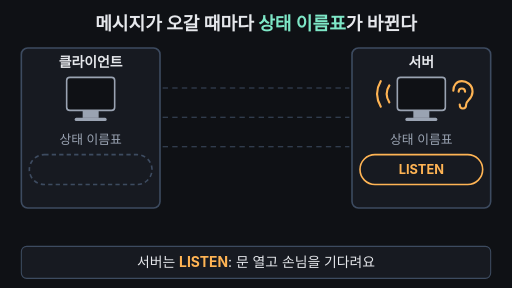
t = 0.00 s
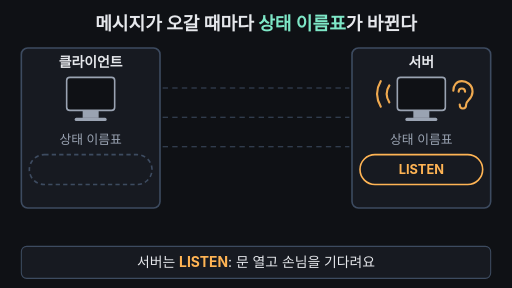
t = 1.67 s
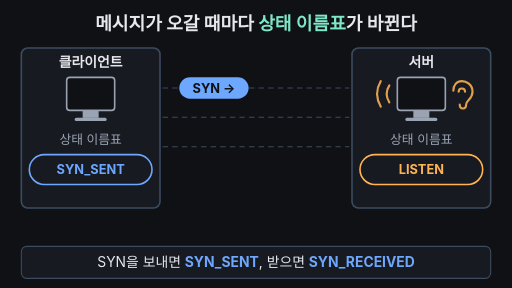
t = 3.33 s
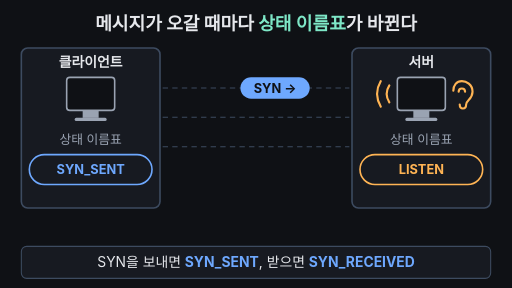
t = 5.00 s
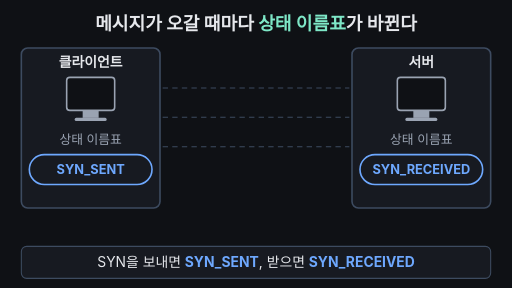
t = 6.67 s
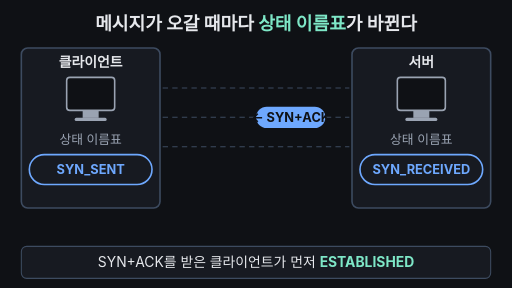
t = 8.33 s

The animated SVG that drew these frames (rendered in a browser with its animation timeline set to each time). Animation: 22 SMIL elements (animate=19,animateTransform=3); frames cover the first 8.33 s, repeats indefinitely.

<svg xmlns="http://www.w3.org/2000/svg" viewBox="0 0 960 540" width="960" height="540" font-family="-apple-system,'Apple SD Gothic Neo','Segoe UI',sans-serif">
  <rect width="960" height="540" fill="#0f1115"/>
  <text x="480" y="56" text-anchor="middle" font-size="34" font-weight="700" fill="#e6e8ec">메시지가 오갈 때마다 <tspan fill="#7ee7c7">상태 이름표</tspan>가 바뀐다</text>

  <!-- panels -->
  <rect x="40" y="90" width="260" height="300" rx="12" fill="#171a21" stroke="#3d4b60" stroke-width="3"/>
  <text x="170" y="126" text-anchor="middle" font-size="26" font-weight="700" fill="#e6e8ec">클라이언트</text>
  <rect x="660" y="90" width="260" height="300" rx="12" fill="#171a21" stroke="#3d4b60" stroke-width="3"/>
  <text x="790" y="126" text-anchor="middle" font-size="26" font-weight="700" fill="#e6e8ec">서버</text>

  <!-- computers -->
  <rect x="125" y="145" width="90" height="62" rx="6" fill="#0f1115" stroke="#9aa3b2" stroke-width="3"/>
  <rect x="155" y="207" width="30" height="14" fill="#9aa3b2"/>
  <rect x="140" y="221" width="60" height="6" rx="3" fill="#9aa3b2"/>
  <rect x="745" y="145" width="90" height="62" rx="6" fill="#0f1115" stroke="#9aa3b2" stroke-width="3"/>
  <rect x="775" y="207" width="30" height="14" fill="#9aa3b2"/>
  <rect x="760" y="221" width="60" height="6" rx="3" fill="#9aa3b2"/>

  <!-- ear (server listening) -->
  <g fill="none" stroke="#ffb454" stroke-width="4" stroke-linecap="round">
    <animate attributeName="opacity" dur="16s" repeatCount="indefinite" keyTimes="0;0.05;0.1;0.15;0.2;0.25;0.3;0.36;0.38;0.97;1" values="1;0.25;1;0.25;1;0.25;1;1;0;0;1"/>
    <path d="M862,196 C862,206 874,206 874,196 C874,188 886,186 886,172 C886,158 874,152 866,152 C856,152 850,160 850,170"/>
    <path d="M860,172 C860,164 872,164 872,172"/>
    <path d="M730,160 Q720,176 730,192"/>
    <path d="M714,152 Q700,176 714,200"/>
  </g>

  <text x="170" y="270" text-anchor="middle" font-size="24" fill="#9aa3b2">상태 이름표</text>
  <text x="790" y="270" text-anchor="middle" font-size="24" fill="#9aa3b2">상태 이름표</text>

  <!-- client tag -->
  <rect x="55" y="290" width="230" height="56" rx="28" fill="#171a21" stroke="#3d4b60" stroke-width="3" stroke-dasharray="8 6">
    <animate attributeName="stroke" dur="16s" repeatCount="indefinite" calcMode="discrete" keyTimes="0;0.18;0.68;0.97" values="#3d4b60;#6ea8fe;#7ee7c7;#3d4b60"/>
    <animate attributeName="stroke-dasharray" dur="16s" repeatCount="indefinite" calcMode="discrete" keyTimes="0;0.18;0.97" values="8 6;600 0;8 6"/>
    <animate attributeName="fill" dur="16s" repeatCount="indefinite" calcMode="discrete" keyTimes="0;0.68;0.97" values="#171a21;#7ee7c7;#171a21"/>
  </rect>
  <text x="170" y="327" text-anchor="middle" font-size="24" font-weight="700" fill="#6ea8fe" opacity="0">SYN_SENT<animate attributeName="opacity" dur="16s" repeatCount="indefinite" calcMode="discrete" keyTimes="0;0.18;0.68" values="0;1;0"/></text>
  <text x="170" y="327" text-anchor="middle" font-size="24" font-weight="700" fill="#0f1115" opacity="0">ESTABLISHED<animate attributeName="opacity" dur="16s" repeatCount="indefinite" calcMode="discrete" keyTimes="0;0.68;0.97" values="0;1;0"/></text>

  <!-- server tag -->
  <rect x="675" y="290" width="230" height="56" rx="28" fill="#171a21" stroke="#ffb454" stroke-width="3">
    <animate attributeName="stroke" dur="16s" repeatCount="indefinite" calcMode="discrete" keyTimes="0;0.38;0.86;0.97" values="#ffb454;#6ea8fe;#7ee7c7;#ffb454"/>
    <animate attributeName="fill" dur="16s" repeatCount="indefinite" calcMode="discrete" keyTimes="0;0.86;0.97" values="#171a21;#7ee7c7;#171a21"/>
  </rect>
  <text x="790" y="327" text-anchor="middle" font-size="24" font-weight="700" fill="#ffb454">LISTEN<animate attributeName="opacity" dur="16s" repeatCount="indefinite" calcMode="discrete" keyTimes="0;0.38;0.97" values="1;0;1"/></text>
  <text x="790" y="327" text-anchor="middle" font-size="24" font-weight="700" fill="#6ea8fe" opacity="0">SYN_RECEIVED<animate attributeName="opacity" dur="16s" repeatCount="indefinite" calcMode="discrete" keyTimes="0;0.38;0.86" values="0;1;0"/></text>
  <text x="790" y="327" text-anchor="middle" font-size="24" font-weight="700" fill="#0f1115" opacity="0">ESTABLISHED<animate attributeName="opacity" dur="16s" repeatCount="indefinite" calcMode="discrete" keyTimes="0;0.86;0.97" values="0;1;0"/></text>

  <!-- lanes -->
  <g stroke="#3d4b60" stroke-width="2" stroke-dasharray="10 8">
    <line x1="305" y1="165" x2="655" y2="165"/>
    <line x1="305" y1="220" x2="655" y2="220"/>
    <line x1="305" y1="275" x2="655" y2="275"/>
  </g>

  <!-- SYN -->
  <g opacity="0">
    <animate attributeName="opacity" dur="16s" repeatCount="indefinite" keyTimes="0;0.17;0.19;0.37;0.39;1" values="0;0;1;1;0;0"/>
    <animateTransform attributeName="transform" type="translate" dur="16s" repeatCount="indefinite" keyTimes="0;0.18;0.38;1" values="0 0;0 0;220 0;220 0"/>
    <rect x="305" y="145" width="130" height="40" rx="20" fill="#6ea8fe"/>
    <text x="370" y="174" text-anchor="middle" font-size="24" font-weight="700" fill="#0f1115">SYN →</text>
  </g>
  <!-- SYN+ACK -->
  <g opacity="0">
    <animate attributeName="opacity" dur="16s" repeatCount="indefinite" keyTimes="0;0.47;0.49;0.67;0.69;1" values="0;0;1;1;0;0"/>
    <animateTransform attributeName="transform" type="translate" dur="16s" repeatCount="indefinite" keyTimes="0;0.48;0.68;1" values="0 0;0 0;-220 0;-220 0"/>
    <rect x="525" y="200" width="130" height="40" rx="20" fill="#6ea8fe"/>
    <text x="590" y="229" text-anchor="middle" font-size="24" font-weight="700" fill="#0f1115">← SYN+ACK</text>
  </g>
  <!-- ACK -->
  <g opacity="0">
    <animate attributeName="opacity" dur="16s" repeatCount="indefinite" keyTimes="0;0.71;0.73;0.85;0.87;1" values="0;0;1;1;0;0"/>
    <animateTransform attributeName="transform" type="translate" dur="16s" repeatCount="indefinite" keyTimes="0;0.72;0.86;1" values="0 0;0 0;220 0;220 0"/>
    <rect x="305" y="255" width="130" height="40" rx="20" fill="#7ee7c7"/>
    <text x="370" y="284" text-anchor="middle" font-size="24" font-weight="700" fill="#0f1115">ACK →</text>
  </g>

  <!-- 25ms gap -->
  <g opacity="0">
    <animate attributeName="opacity" dur="16s" repeatCount="indefinite" keyTimes="0;0.86;0.89;0.95;0.97;1" values="0;0;1;1;0;0"/>
    <line x1="300" y1="318" x2="660" y2="318" stroke="#ffb454" stroke-width="3" stroke-dasharray="6 6"/>
    <text x="480" y="370" text-anchor="middle" font-size="24" font-weight="700" fill="#ffb454">서버는 약 25ms 늦게 연결</text>
  </g>

  <!-- caption bar -->
  <rect x="40" y="462" width="880" height="60" rx="10" fill="#171a21" stroke="#3d4b60" stroke-width="2"/>
  <text x="480" y="501" text-anchor="middle" font-size="26" fill="#e6e8ec">서버는 <tspan fill="#ffb454" font-weight="700">LISTEN</tspan>: 문 열고 손님을 기다려요<animate attributeName="opacity" dur="16s" repeatCount="indefinite" keyTimes="0;0.17;0.19;0.97;1" values="1;1;0;0;1"/></text>
  <text x="480" y="501" text-anchor="middle" font-size="26" fill="#e6e8ec" opacity="0">SYN을 보내면 <tspan fill="#6ea8fe" font-weight="700">SYN_SENT</tspan>, 받으면 <tspan fill="#6ea8fe" font-weight="700">SYN_RECEIVED</tspan><animate attributeName="opacity" dur="16s" repeatCount="indefinite" keyTimes="0;0.17;0.19;0.47;0.49;1" values="0;0;1;1;0;0"/></text>
  <text x="480" y="501" text-anchor="middle" font-size="26" fill="#e6e8ec" opacity="0">SYN+ACK를 받은 클라이언트가 먼저 <tspan fill="#7ee7c7" font-weight="700">ESTABLISHED</tspan><animate attributeName="opacity" dur="16s" repeatCount="indefinite" keyTimes="0;0.47;0.49;0.71;0.73;1" values="0;0;1;1;0;0"/></text>
  <text x="480" y="501" text-anchor="middle" font-size="26" fill="#e6e8ec" opacity="0">마지막 ACK가 닿아야 서버도 <tspan fill="#7ee7c7" font-weight="700">ESTABLISHED</tspan><animate attributeName="opacity" dur="16s" repeatCount="indefinite" keyTimes="0;0.71;0.73;0.95;0.97;1" values="0;0;1;1;0;0"/></text>
</svg>
